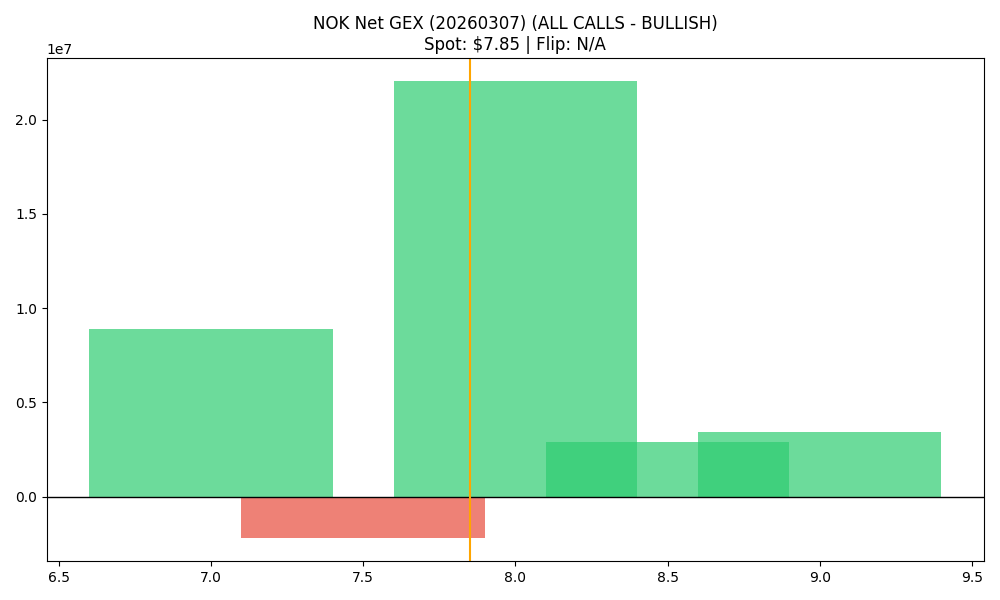

Values plotted in this chart, from the file beside it:
strike, call_gex, put_gex, call_dex, put_dex, net_greek_delta, net_gex
7.0, 12208839, 3311623, 42892859, -2001748, 0.6288, 8897216
7.5, 1352169, 3568548, 2075653, -2396702, -0.02919, -2216379
8.0, 24416410, 2367320, 24791521, -2969155, 0.3693, 22049090
8.5, 2976006, 87542, 2198327, -175945, 0.2395, 2888464
9.0, 3425145, 10311, 3227995, -37020, 0.2172, 3414834
